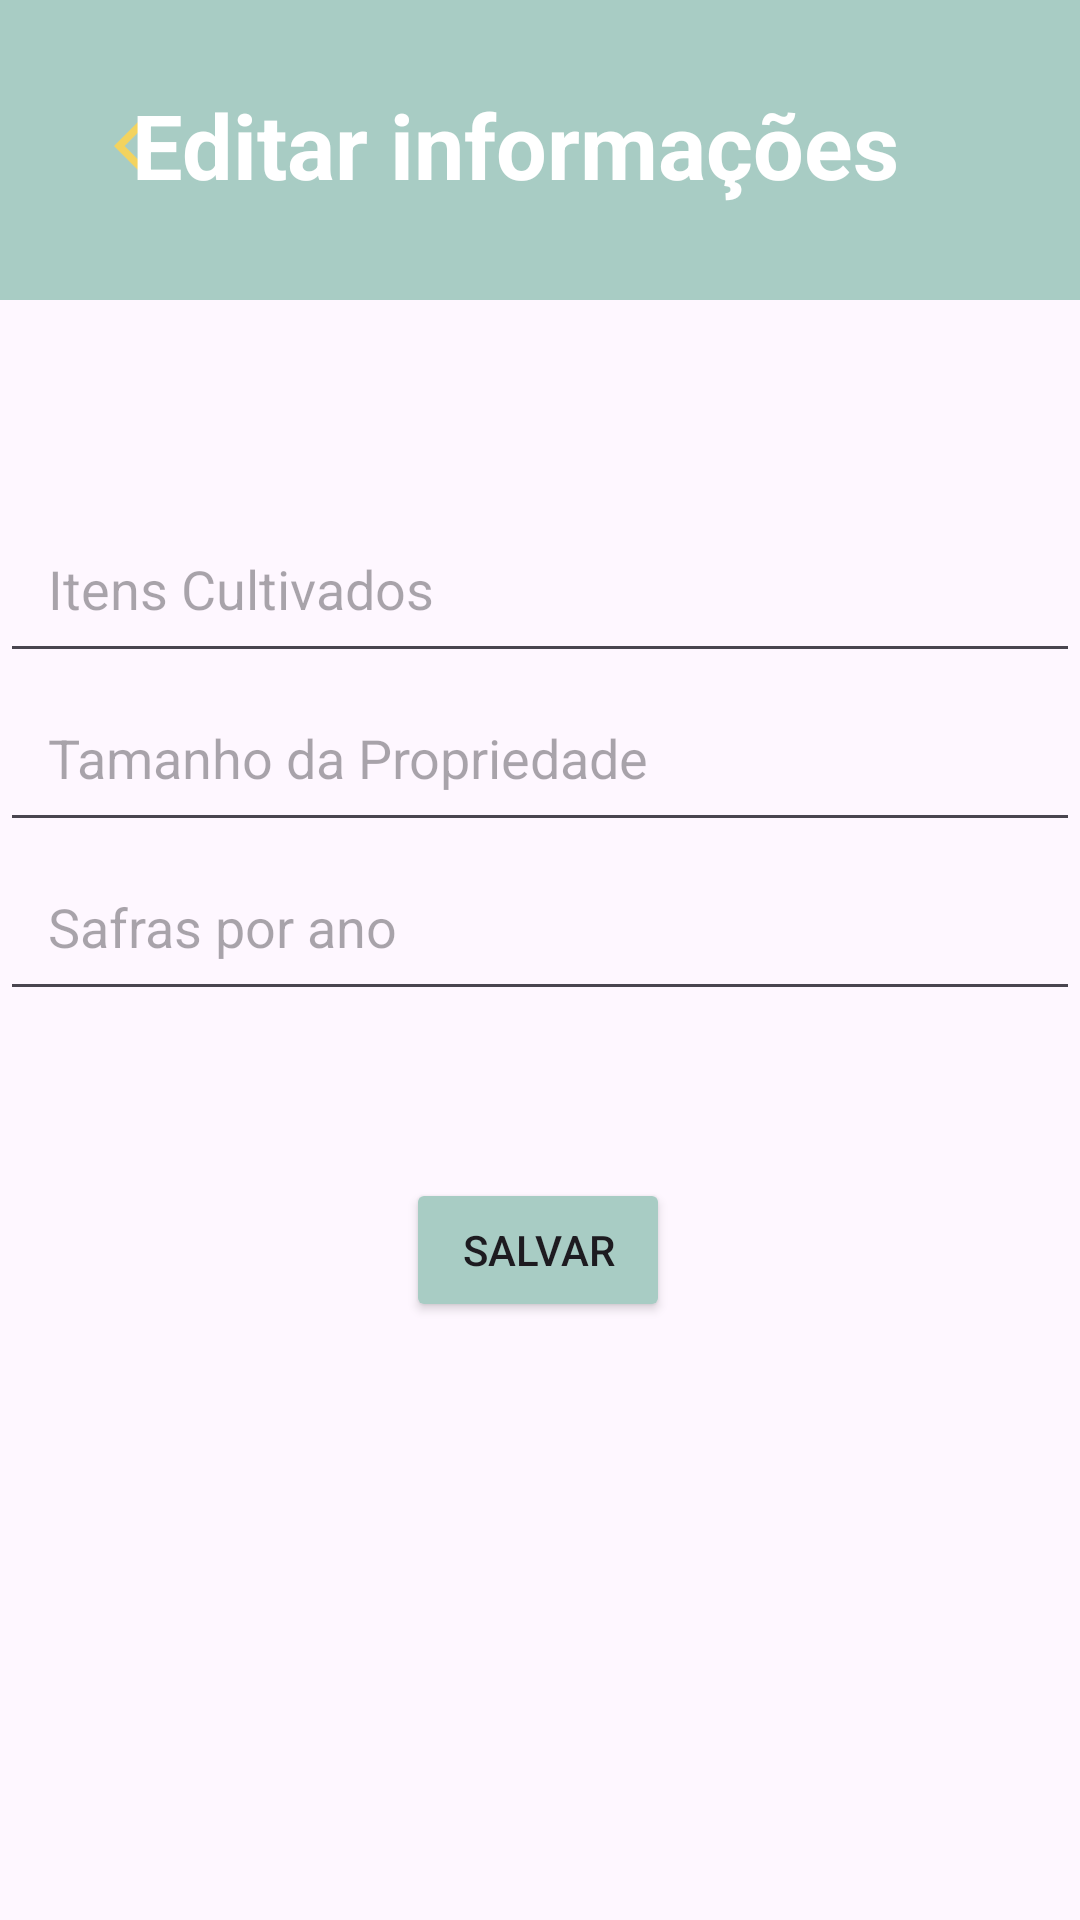

Layout XML and referenced resources for this Android screen:
<!-- AndroidManifest.xml: application theme Theme.SolRural -->
<!-- res/layout/activity_editar.xml -->
<androidx.constraintlayout.widget.ConstraintLayout
    xmlns:android="http://schemas.android.com/apk/res/android"
    xmlns:app="http://schemas.android.com/apk/res-auto"
    xmlns:tools="http://schemas.android.com/tools"
    android:layout_width="match_parent"
    android:layout_height="match_parent">

    <View
        android:id="@+id/topBar"
        android:layout_width="0dp"
        android:layout_height="100dp"
        android:background="@color/verde_pastel"
        app:layout_constraintEnd_toEndOf="parent"
        app:layout_constraintStart_toStartOf="parent"
        app:layout_constraintTop_toTopOf="parent" />

    <ImageButton
        android:id="@+id/voltarBtn"
        android:layout_width="68dp"
        android:layout_height="65dp"
        android:layout_marginStart="16dp"
        android:layout_marginTop="16dp"
        android:background="?android:attr/selectableItemBackgroundBorderless"
        android:src="@drawable/seta_esquerda"
        app:layout_constraintStart_toStartOf="parent"
        app:layout_constraintTop_toTopOf="parent" />

    <TextView
        android:id="@+id/titulo"
        android:layout_width="292dp"
        android:layout_height="45dp"
        android:layout_marginStart="16dp"
        android:layout_marginEnd="16dp"
        android:text="Editar informações"
        android:textColor="@color/white"
        android:textSize="30sp"
        android:textStyle="bold"
        app:layout_constraintBottom_toBottomOf="@id/topBar"
        app:layout_constraintEnd_toEndOf="@id/topBar"
        app:layout_constraintHorizontal_bias="0.781"
        app:layout_constraintStart_toStartOf="@id/topBar"
        app:layout_constraintTop_toTopOf="@id/topBar"
        app:layout_constraintVertical_bias="0.509" />

    <EditText
        android:id="@+id/itensCultivadosEditText"
        android:layout_width="0dp"
        android:layout_height="wrap_content"
        android:layout_marginTop="68dp"
        android:hint="Itens Cultivados"
        android:padding="16dp"
        app:layout_constraintEnd_toEndOf="parent"
        app:layout_constraintHorizontal_bias="0.0"
        app:layout_constraintStart_toStartOf="parent"
        app:layout_constraintTop_toBottomOf="@id/topBar" />

    <EditText
        android:id="@+id/tamanhoDaPropriedadeEditText"
        android:layout_width="0dp"
        android:layout_height="wrap_content"
        android:hint="Tamanho da Propriedade"
        app:layout_constraintTop_toBottomOf="@id/itensCultivadosEditText"
        app:layout_constraintStart_toStartOf="parent"
        app:layout_constraintEnd_toEndOf="parent"
        android:padding="16dp"/>

    <EditText
        android:id="@+id/safrasPorAno"
        android:layout_width="0dp"
        android:layout_height="wrap_content"
        android:hint="Safras por ano"
        app:layout_constraintTop_toBottomOf="@id/tamanhoDaPropriedadeEditText"
        app:layout_constraintStart_toStartOf="parent"
        app:layout_constraintEnd_toEndOf="parent"
        android:padding="16dp"/>

    <Button
        android:id="@+id/salvarBtn"
        android:layout_width="wrap_content"
        android:layout_height="wrap_content"
        android:layout_marginTop="112dp"
        android:backgroundTint="@color/verde_pastel"
        android:text="Salvar"
        app:layout_constraintEnd_toEndOf="parent"
        app:layout_constraintHorizontal_bias="0.498"
        app:layout_constraintStart_toStartOf="parent"
        app:layout_constraintTop_toBottomOf="@id/tamanhoDaPropriedadeEditText" />

</androidx.constraintlayout.widget.ConstraintLayout>
<!-- resources referenced by this layout -->
<resources>
  <color name="verde_pastel">#a8ccc4</color>
  <color name="white">#FFFFFFFF</color>
  <!-- drawable seta_esquerda (drawable) -->
  <vector xmlns:android="http://schemas.android.com/apk/res/android" android:autoMirrored="true" android:height="24dp" android:tint="#F3D35F" android:viewportHeight="24" android:viewportWidth="24" android:width="24dp">
        
      <path android:fillColor="@android:color/white" android:pathData="M11.67,3.87L9.9,2.1 0,12l9.9,9.9 1.77,-1.77L3.54,12z"/>
      
  </vector>
  <style name="Theme.SolRural" parent="Base.Theme.SolRural" />
  <style name="Base.Theme.SolRural" parent="Theme.Material3.DayNight.NoActionBar">
          
          
      </style>
</resources>
